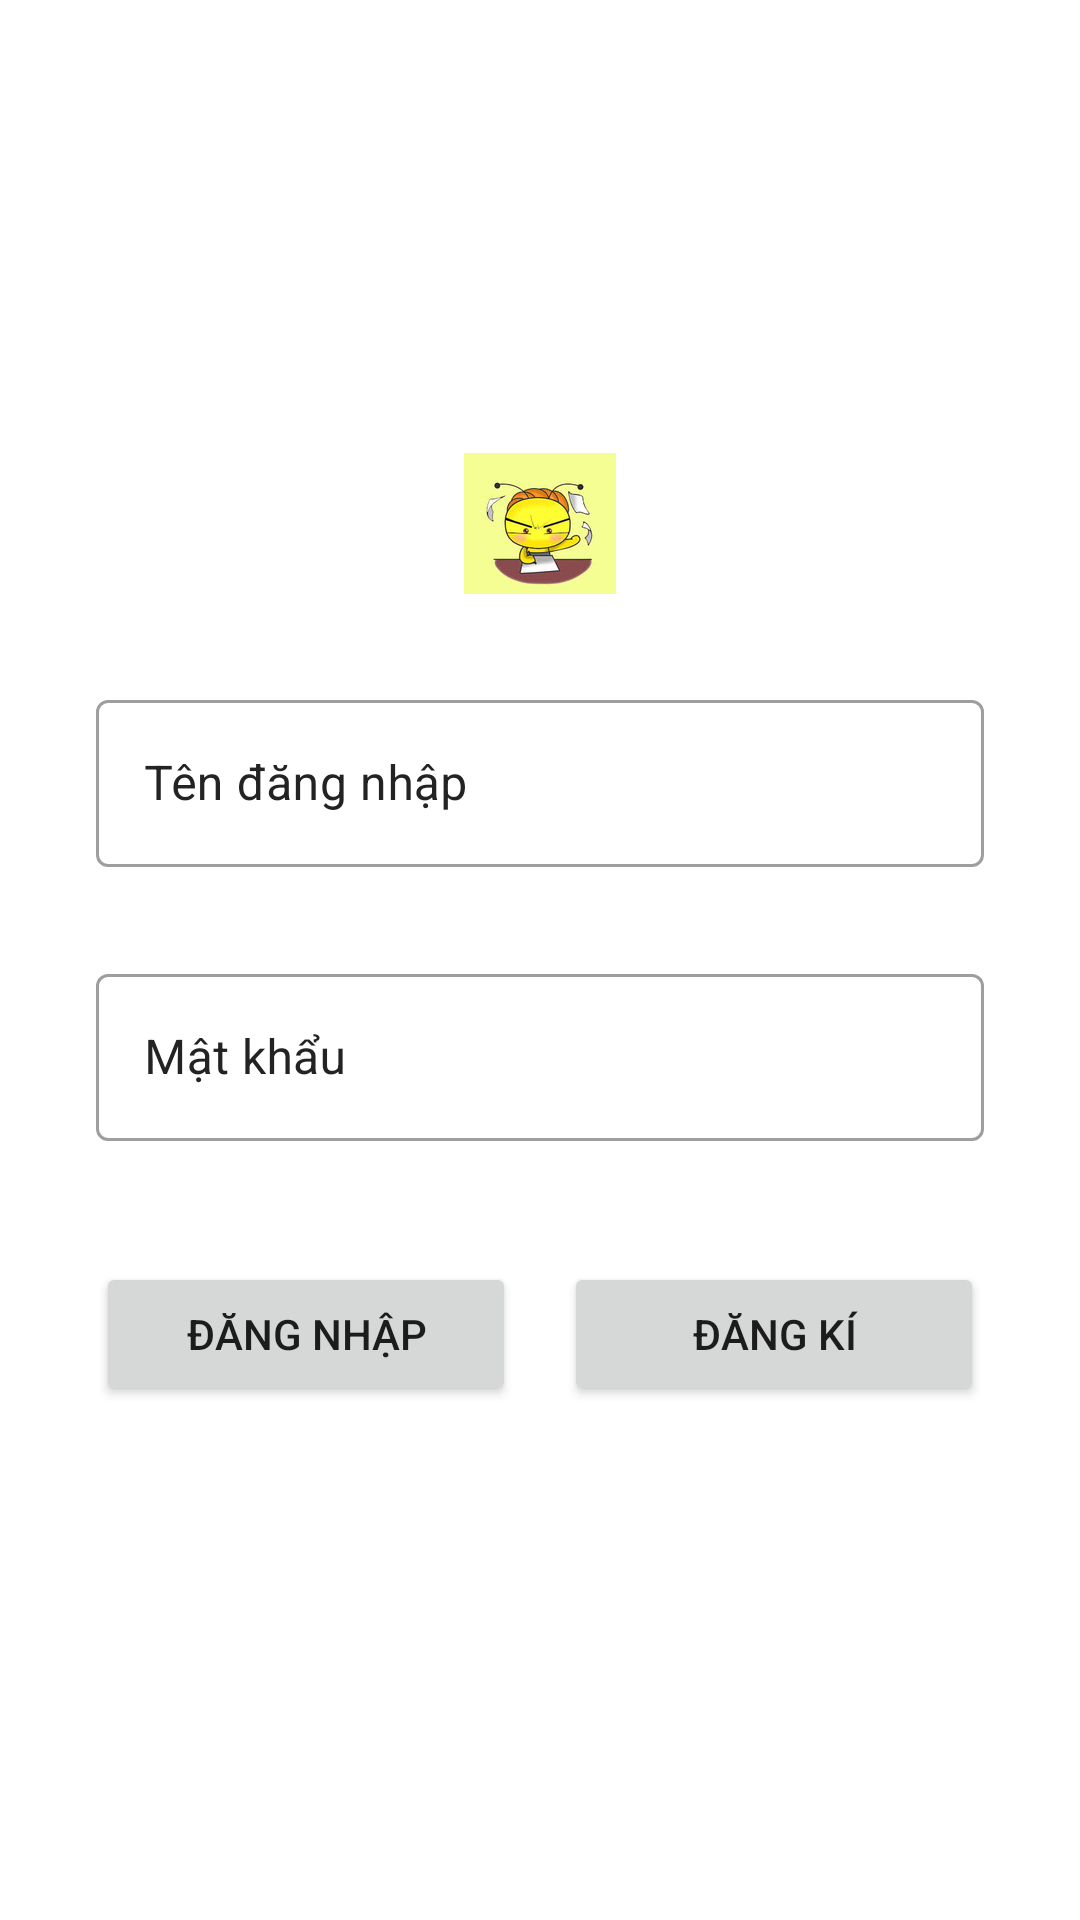

This screen was rendered from an Android layout file. Write that file and the resources it references.
<!-- AndroidManifest.xml: application theme Theme.QuizPoly.NoActionBar -->
<!-- res/layout/activity_login.xml -->
<?xml version="1.0" encoding="utf-8"?>
<LinearLayout xmlns:android="http://schemas.android.com/apk/res/android"
    xmlns:app="http://schemas.android.com/apk/res-auto"
    xmlns:tools="http://schemas.android.com/tools"
    android:layout_width="match_parent"
    android:layout_height="match_parent"
    tools:context="vn.poly.quiz.activities.LoginActivity"
    android:gravity="center"
    android:orientation="vertical"
    android:padding="32dp">

    <ImageView
        android:layout_marginBottom="30dp"
        android:layout_width="wrap_content"
        android:layout_height="wrap_content"
        android:src="@drawable/logo"
        android:onClick="backdoor"
        android:contentDescription="@string/desc" />

    <com.google.android.material.textfield.TextInputLayout
        android:id="@+id/edUsername"
        android:layout_width="match_parent"
        android:layout_height="wrap_content"
        app:errorEnabled="true"
        style="@style/Widget.MaterialComponents.TextInputLayout.OutlinedBox"
        android:textColorHint="#232323"
        android:layout_marginBottom="10dp">

        <com.google.android.material.textfield.TextInputEditText
            android:layout_width="match_parent"
            android:layout_height="wrap_content"
            android:inputType="text"
            android:hint="@string/login_hint_username"/>

    </com.google.android.material.textfield.TextInputLayout>

    <com.google.android.material.textfield.TextInputLayout
        android:id="@+id/edPassword"
        android:layout_width="match_parent"
        android:layout_height="wrap_content"
        app:errorEnabled="true"
        style="@style/Widget.MaterialComponents.TextInputLayout.OutlinedBox"
        android:textColorHint="#232323">

        <com.google.android.material.textfield.TextInputEditText
            android:layout_width="match_parent"
            android:layout_height="wrap_content"
            android:inputType="textPassword"
            android:hint="@string/login_hint_password"/>

    </com.google.android.material.textfield.TextInputLayout>

    <LinearLayout
        android:layout_width="match_parent"
        android:layout_height="wrap_content"
        android:orientation="horizontal"
        android:gravity="center"
        android:layout_marginTop="20dp"
        android:layout_marginBottom="20dp"
        android:weightSum="1"
        android:baselineAligned="false">

        <LinearLayout
            android:layout_width="0dp"
            android:layout_height="wrap_content"
            android:orientation="horizontal"
            android:layout_weight="0.5"
            android:layout_marginEnd="16dp">

            <Button
                android:id="@+id/btnLogin"
                android:layout_width="match_parent"
                android:layout_height="wrap_content"
                android:text="@string/login_button_sign_in" />

        </LinearLayout>

        <LinearLayout
            android:layout_width="0dp"
            android:layout_height="wrap_content"
            android:orientation="horizontal"
            android:layout_weight="0.5">

            <Button
                android:id="@+id/btnDangKyLogin"
                android:layout_width="match_parent"
                android:layout_height="wrap_content"
                android:text="@string/login_button_sign_up" />

        </LinearLayout>


    </LinearLayout>

</LinearLayout>
<!-- resources referenced by this layout -->
<resources>
  <!-- drawable logo: png bitmap (drawable, 41156 bytes) -->
  <string name="desc">Just an Image 4Head</string>
  <string name="login_button_sign_in">Đăng nhập</string>
  <string name="login_button_sign_up">Đăng kí</string>
  <string name="login_hint_password">Mật khẩu</string>
  <string name="login_hint_username">Tên đăng nhập</string>
  <style name="Theme.QuizPoly.NoActionBar" parent="Theme.QuizPoly">
          <item name="windowNoTitle">true</item>
          <item name="windowActionBar">false</item>
  
  
      </style>
  <style name="Theme.QuizPoly" parent="Theme.MaterialComponents.DayNight.DarkActionBar">
          
          <item name="colorPrimary">#FF845D</item>
          <item name="colorPrimaryVariant">#FF4900</item>
          <item name="colorOnPrimary">@color/white</item>
          
          <item name="colorSecondary">@color/teal_200</item>
          <item name="colorSecondaryVariant">@color/teal_700</item>
          <item name="colorOnSecondary">@color/black</item>
          
          <item name="android:statusBarColor" tools:targetApi="l">?attr/colorPrimaryVariant</item>
          
      </style>
  <color name="white">#FFFFFFFF</color>
  <color name="teal_200">#FF03DAC5</color>
  <color name="teal_700">#FF018786</color>
  <color name="black">#FF000000</color>
</resources>
